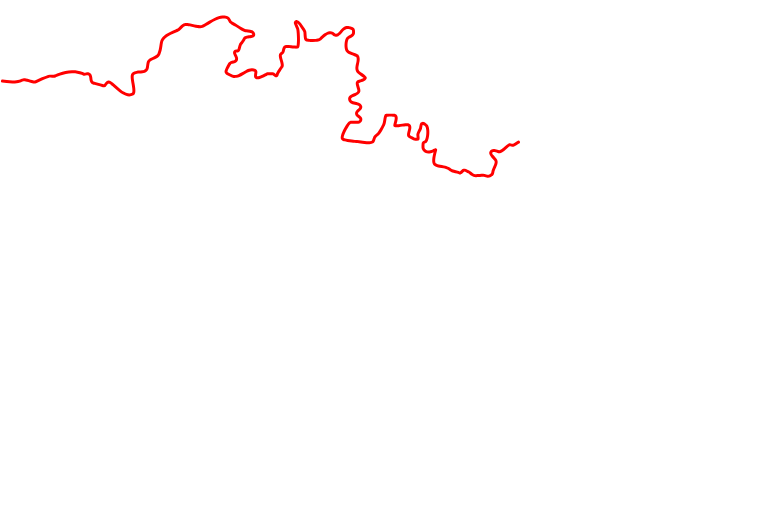
t = 0.00 s
t = 0.90 s: frame unchanged from t = 0.00 s, image omitted
t = 2.30 s: frame unchanged from t = 0.00 s, image omitted
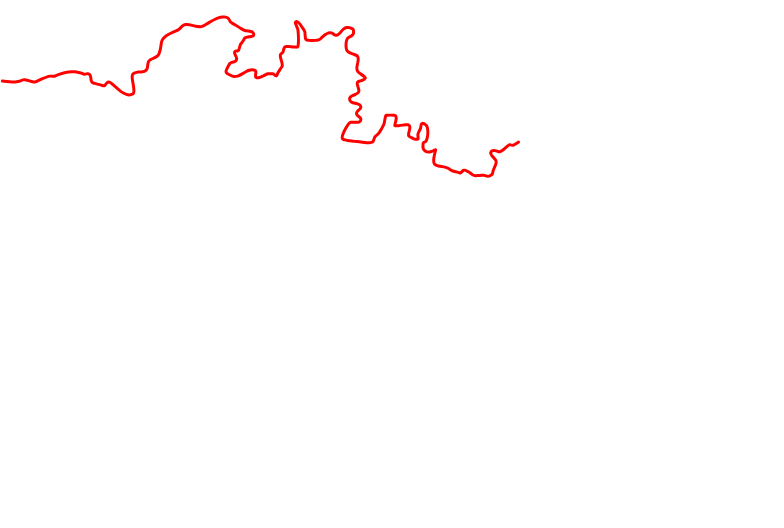
t = 3.70 s
t = 4.55 s: frame unchanged from t = 3.70 s, image omitted
t = 6.05 s: frame unchanged from t = 3.70 s, image omitted

The animated SVG that drew these frames (rendered in a browser with its animation timeline set to each time). Animation: 4 CSS @keyframes rules; one cycle of 7.20 s, repeats indefinitely.

<svg xmlns="http://www.w3.org/2000/svg" width="784" height="528" style=""><path d="M85.238 87.605 37.29 81.686" style="fill:#000;stroke:none" class="SvuSpsZH_0"></path><path d="M2.212 82.566c1.414.15 2.887.327 4.425.483 1.85.189 3.832.354 5.843.388 1.35.021 2.779-.014 4.229-.18 1.106-.127 2.276-.336 3.439-.701.6-.19 1.215-.426 1.823-.73.457-.23.972-.386 1.522-.46.639-.086 1.325-.067 2.06.034.873.121 1.757.345 2.71.626.944.278 1.93.612 2.992.915.649.184 1.376.372 2.14.479.573.079 1.238.124 1.933.028a4.638 4.638 0 0 0 1.443-.439c2.05-1.025 4.142-2.043 6.27-2.964a72.975 72.975 0 0 1 6-2.294c.267-.083.584-.13.975-.151.534-.028 1.08-.003 1.73.028.614.028 1.346.068 2.08.034.53-.026 1.14-.092 1.758-.284.236-.073.478-.167.72-.288a31.883 31.883 0 0 1 3.977-1.64 40.965 40.965 0 0 1 5.629-1.465 39.002 39.002 0 0 1 6.12-.66c1.765-.045 3.54.043 5.284.316 1.458.228 2.892.588 4.25 1.124a16.645 16.645 0 0 1 1.365.61c.5.222 1 .287 1.408.299.52.014 1.005-.05 1.404-.114.625-.1 1.165-.218 1.633-.27.274-.03.47-.032.624-.01a.444.444 0 0 1 .154.047c.188.097.35.225.472.373.147.174.275.407.38.708.135.388.22.825.294 1.35.104.74.163 1.578.337 2.496.105.55.263 1.179.557 1.795a4.641 4.641 0 0 0 1.04 1.43 4.465 4.465 0 0 0 1.127.756c.199.087.405.152.498.182l.014.005c.476.153.952.288 1.407.418 1.244.35 2.488.682 3.737 1.01 1.334.35 2.684.697 4.042 1.03.462.111.95.23 1.443.336l.014.003c.069.014.253.055.434.078a1.54 1.54 0 0 0 .08.009 1.587 1.587 0 0 0 .635-.078c.093-.031.185-.073.276-.126a4.4 4.4 0 0 0 .93-.702c.374-.36.69-.744.952-1.063.398-.484.705-.875 1.056-1.233.216-.22.396-.37.562-.468a.576.576 0 0 1 .214-.087.263.263 0 0 1 .118.02c.145.06.287.142.575.305.634.37 1.25.812 1.883 1.302.92.715 1.81 1.486 2.729 2.293 1.675 1.473 3.423 3.06 5.266 4.502 1.086.848 2.241 1.677 3.485 2.401 1.013.588 2.113 1.124 3.299 1.5.992.317 2.065.523 3.175.527a8.854 8.854 0 0 0 4.225-1.041 3.328 3.328 0 0 0 1.177-1.151 4.825 4.825 0 0 0 .58-1.47l.022-.1a9.851 9.851 0 0 0 .187-1.973c.003-.9-.069-1.78-.165-2.632-.15-1.323-.365-2.624-.584-3.913-.245-1.443-.503-2.872-.7-4.298a25.909 25.909 0 0 1-.237-2.427 8.6 8.6 0 0 1 .044-1.444c.04-.29.094-.505.167-.669.097-.212.248-.412.44-.576.235-.201.546-.373.938-.518.469-.173.99-.29 1.58-.383.83-.13 1.678-.195 2.61-.266.964-.074 2.03-.15 3.086-.31.74-.116 1.544-.282 2.34-.576.649-.24 1.337-.588 1.95-1.107a5.118 5.118 0 0 0 1.243-1.557c.352-.685.571-1.395.723-2.065.197-.878.297-1.76.391-2.55.087-.722.166-1.368.306-1.988.103-.452.23-.848.404-1.186.096-.186.261-.393.505-.613.305-.273.674-.522 1.112-.777.61-.352 1.261-.662 1.977-.995.896-.417 1.91-.869 2.87-1.397.633-.349 1.3-.76 1.924-1.276.522-.433 1.047-.973 1.453-1.643.237-.397.417-.81.547-1.095l.007-.015c.598-1.346 1.024-2.745 1.344-4.142.323-1.406.54-2.82.739-4.2.136-.936.259-1.832.423-2.719.116-.619.245-1.193.424-1.73.094-.284.202-.545.327-.783l.006-.011a9.25 9.25 0 0 1 1.477-2.068c.697-.745 1.516-1.405 2.417-2.006 1.051-.7 2.188-1.307 3.387-1.882 1.884-.904 3.885-1.704 5.903-2.625.512-.235 1.031-.48 1.55-.74.003-.003.006-.004.01-.006.714-.367 1.337-.83 1.885-1.296.748-.637 1.433-1.346 2.05-1.96.524-.521 1.008-.99 1.521-1.394.343-.27.677-.491 1.012-.655.241-.115.546-.193.924-.234.479-.052.994-.04 1.56.01.79.072 1.592.212 2.434.382 1.354.276 2.733.621 4.157.942 1.174.265 2.4.523 3.656.694.895.12 1.842.201 2.814.17.775-.026 1.61-.126 2.438-.39.49-.151.93-.369 1.292-.562.858-.449 1.685-.936 2.484-1.413 1.34-.8 2.654-1.613 3.974-2.39 1.705-1.006 3.417-1.962 5.177-2.792 1.251-.589 2.515-1.11 3.804-1.505 1.031-.316 2.062-.547 3.088-.64.88-.08 1.742-.052 2.551.118a6.17 6.17 0 0 1 1.57.554c.216.113.418.266.587.444.194.204.373.464.564.8.258.456.52 1.029.91 1.649.29.463.649.932 1.095 1.351.456.432.976.78 1.517 1.05 1.43.716 2.814 1.56 4.22 2.463 1.78 1.142 3.659 2.423 5.585 3.54.668.386 1.354.762 2.06 1.113l.016.008c.438.212.877.337 1.241.425.6.143 1.19.23 1.726.303 1.216.162 2.26.256 3.336.46.528.102 1.005.22 1.439.384.32.121.567.252.754.397a.949.949 0 0 1 .26.292c.126.248.197.442.227.604.019.1.003.15.013.12.009-.03.02-.031 0-.013-.057.054-.165.128-.377.217-.288.12-.626.211-1.036.297-.648.134-1.311.22-2.056.321-.688.094-1.452.195-2.213.359a8.448 8.448 0 0 0-1.584.488 4.15 4.15 0 0 0-1.255.821 3.122 3.122 0 0 0-.639.904c-.21.407-.446.814-.701 1.238a40.223 40.223 0 0 1-1.286 1.989c-.29.42-.577.82-.877 1.199a5.292 5.292 0 0 1-.386.445l-.029.03c-.339.357-.559.75-.71 1.063-.229.48-.383.956-.506 1.373-.209.72-.378 1.482-.536 2.116-.132.527-.257.997-.418 1.436-.107.29-.21.511-.323.685l-.008.012a.218.218 0 0 1 .072-.07c.014-.009-.04.022-.175.046-.287.049-.479.04-.992.083a4.809 4.809 0 0 0-1.164.218 2.844 2.844 0 0 0-1.108.68l.008-.008a2.95 2.95 0 0 0-.754 1.251 3.432 3.432 0 0 0-.088 1.486c.078.532.242 1.007.392 1.393.238.605.527 1.188.76 1.68.278.583.513 1.09.682 1.603.12.366.186.68.194.957.007.212-.025.39-.08.527-.064.16-.168.31-.303.432a2.398 2.398 0 0 1-.663.403c-.375.163-.794.285-1.3.416-.46.12-1.072.261-1.636.44a6.634 6.634 0 0 0-1.036.42l-.015.008a4.61 4.61 0 0 0-1.123.87 8.57 8.57 0 0 0-.996 1.275c-.485.745-.878 1.518-1.23 2.234-.217.443-.515 1.03-.731 1.472a34.032 34.032 0 0 0-.854 1.833 9.203 9.203 0 0 0-.481 1.418c-.096.411-.174.936-.095 1.508.061.46.226.902.469 1.289.302.484.693.844 1.018 1.105.436.347.886.623 1.288.857.657.379 1.322.717 1.952 1.036.488.247.976.49 1.458.73.845.425 1.77.723 2.732.854.98.135 1.963.092 2.898-.073 1.111-.195 2.158-.555 3.126-.97 1.2-.517 2.33-1.138 3.399-1.755 1.436-.829 2.716-1.629 4.094-2.357.878-.462 1.74-.865 2.619-1.157.758-.253 1.505-.411 2.23-.434a5.28 5.28 0 0 1 2.62.588l-.042-.023a.267.267 0 0 1-.1-.097c-.008-.014.024.045.04.182.025.2.02.44-.006.76-.06.691-.22 1.485-.308 2.396a7.084 7.084 0 0 0-.012 1.41c.041.375.137.856.398 1.329.214.388.532.737.933.989.34.212.684.33.974.402a5.06 5.06 0 0 0 1.585.108 9.662 9.662 0 0 0 1.833-.344 19.927 19.927 0 0 0 2.371-.852c1.294-.55 2.533-1.181 3.729-1.817.515-.273 1.014-.546 1.505-.801.09-.045.148-.077.174-.09.033-.017.014-.006-.029.009.051-.017.13-.035.305-.062a11.58 11.58 0 0 1 1.079-.095 26.3 26.3 0 0 1 2.01-.015c.487.015.957.04 1.413.09.22.025.383.048.524.082l-.014-.004c.072.018.028.023-.1-.055l.01.007c-.004-.002.052.036.158.127.204.18.434.408.712.662.238.216.543.484.904.72.232.15.569.343.992.447.18.045.381.073.595.07.215-.002.45-.035.69-.118.338-.117.601-.298.794-.465.37-.325.592-.698.732-.982.197-.404.317-.81.4-1.096.08-.272.116-.412.173-.562a.63.63 0 0 1 .034-.074c.127-.236.265-.465.425-.733.422-.696.863-1.39 1.313-2.096.574-.898 1.153-1.792 1.741-2.679.165-.247.313-.47.467-.69a1.54 1.54 0 0 0 .042-.063c-.056.088-.09.118-.074.101.016-.016.076-.076.166-.19.367-.467.548-.986.638-1.423a5.81 5.81 0 0 0 .082-1.554 13.106 13.106 0 0 0-.302-1.927c-.214-.95-.483-1.877-.732-2.748-.249-.873-.485-1.692-.67-2.518a10.26 10.26 0 0 1-.233-1.44 2.981 2.981 0 0 1 .024-.77.576.576 0 0 1 .065-.193 1.56 1.56 0 0 1 .3-.305c.146-.121.3-.235.508-.391.193-.146.43-.325.66-.532.26-.234.578-.56.822-.995l.007-.012c.146-.268.246-.53.319-.743.16-.473.26-.94.343-1.32.14-.655.24-1.165.403-1.659.105-.313.217-.552.343-.732.094-.136.195-.23.287-.286a.65.65 0 0 1 .157-.073c.184-.058.407-.093.71-.118.468-.036.966-.029 1.508-.003.883.044 1.777.137 2.705.241 1.06.12 2.141.26 3.251.367.58.054 1.197.105 1.83.113.342.002.75-.004 1.177-.07l.013-.001c.209-.034.569-.101.937-.29.19-.097.378-.23.544-.402.157-.163.3-.368.4-.612.163-.37.257-.731.323-1.012.135-.592.212-1.167.271-1.7.105-.968.156-1.926.187-2.862.048-1.51.042-3.015.005-4.51a90.281 90.281 0 0 0-.225-4.532 46.401 46.401 0 0 0-.266-2.611 14.69 14.69 0 0 0-.23-1.314 7.54 7.54 0 0 0-.323-1c-.213-.545-.447-1.066-.664-1.55-.344-.766-.67-1.471-.97-2.197a11.016 11.016 0 0 1-.36-.977 1.822 1.822 0 0 1-.073-.317l.002.02c-.001-.018 0-.006-.001.04a.892.892 0 0 1-.048.243c-.015.045-.032.09-.051.134a.636.636 0 0 1 .095-.149l-.007.009c.007-.009-.009.022-.102.055-.096.033-.132.019-.128.02.056.011.158.048.333.155.236.147.481.349.751.605.4.382.78.817 1.158 1.293.43.542.837 1.116 1.23 1.712.422.635.882 1.245 1.286 1.796.51.695.972 1.34 1.36 2.012.288.501.517.986.663 1.467.039.135.059.21.061.226.024.136.038.291.059.52.045.534.075 1.069.114 1.647.059.907.123 1.85.233 2.798.057.485.128 1.007.243 1.537a5.721 5.721 0 0 0 .31 1.01c.064.149.203.456.469.74.112.12.227.212.33.281.103.069.197.117.266.15.142.068.208.091.185.08l.068.03c.447.18.891.293 1.275.378a19.38 19.38 0 0 0 2.1.326c1.108.115 2.212.167 3.307.175a34.15 34.15 0 0 0 3.496-.148c.8-.078 1.626-.191 2.453-.378a9.636 9.636 0 0 0 1.596-.494 4.647 4.647 0 0 0 1.137-.664l.026-.022c.204-.175.496-.481.542-.526l.02-.019a55.563 55.563 0 0 1 2.152-2.083c.802-.726 1.616-1.397 2.472-1.98a11.174 11.174 0 0 1 1.95-1.084c.538-.223 1.06-.37 1.563-.418.406-.04.797-.008 1.146.092.255.072.498.18.721.32.35.22.64.463 1.097.81.364.279.824.617 1.362.882.434.215.943.39 1.503.447.563.06 1.118-.009 1.621-.16a5.517 5.517 0 0 0 1.061-.45c.821-.44 1.547-1.003 2.181-1.602.828-.779 1.545-1.653 2.189-2.42.565-.673 1.074-1.269 1.637-1.786.425-.392.859-.71 1.308-.933a4.03 4.03 0 0 1 1.25-.388c.564-.08 1.17-.05 1.801.067.745.138 1.494.384 2.256.7.43.18.848.369 1.246.575l-.102-.058a.749.749 0 0 1-.175-.148c-.03-.035-.036-.05-.032-.042.016.029.049.107.092.276.06.25.099.54.123.873.03.424.031.859.004 1.296-.016.25-.037.466-.072.661-.013.068-.024.096-.019.084l-.01.025a1.585 1.585 0 0 1-.33.512c-.214.231-.49.449-.842.678-.57.37-1.161.662-1.889 1.055a13.31 13.31 0 0 0-1.416.855c-.35.25-.749.577-1.09 1.013a5.287 5.287 0 0 0-.462.725l-.005.01a9.39 9.39 0 0 0-.693 1.73 16.518 16.518 0 0 0-.525 2.526 22.094 22.094 0 0 0-.185 3.219c.014.892.08 1.8.231 2.71.104.62.25 1.273.486 1.92a6.1 6.1 0 0 0 .456.993c.369.623.847 1.115 1.314 1.505.585.486 1.21.868 1.81 1.186.852.452 1.724.814 2.564 1.135.992.379 1.967.705 2.903 1.043.494.18.944.35 1.37.545.249.116.429.211.57.31.092.068.062.061.015-.01a1.61 1.61 0 0 1-.036-.057c.017.03.067.139.147.326.189.468.303.984.345 1.523.052.672.003 1.377-.11 2.125-.164 1.1-.43 2.147-.695 3.36-.197.91-.391 1.894-.47 2.915-.064.835-.05 1.727.128 2.625.13.663.35 1.32.663 1.938l.01.02c.207.391.468.7.668.92.37.404.758.744 1.112 1.039.63.52 1.275.992 1.891 1.438.842.607 1.625 1.15 2.407 1.742.408.31.778.602 1.112.91.182.17.308.3.4.423.06.083.028.058.002-.031a.89.89 0 0 1-.034-.265 1.057 1.057 0 0 1 .112-.452c-.078.16-.21.333-.403.502a4.126 4.126 0 0 1-.923.586c-.498.241-1.046.437-1.654.63-.64.203-1.328.39-2.048.621-.4.13-.858.288-1.313.504a2.99 2.99 0 0 0-.935.667c-.386.409-.606.89-.72 1.33a4.697 4.697 0 0 0-.12 1.484c.042.613.158 1.185.279 1.69.203.838.464 1.658.691 2.4.202.66.384 1.26.52 1.862.082.379.135.7.144.993.005.186-.013.29-.028.341-.012.034-.053.118-.186.306-.196.266-.472.52-.826.768-.442.31-.948.577-1.519.845-.903.422-1.908.803-2.947 1.292-.55.261-1.148.57-1.719.975-.442.314-.916.722-1.3 1.26-.323.451-.565.984-.676 1.565-.13.673-.07 1.329.063 1.892.145.61.39 1.233.773 1.804a5.28 5.28 0 0 0 1.39 1.402c.637.444 1.325.738 1.961.952.815.272 1.636.447 2.374.599.83.17 1.552.306 2.26.51.486.142.902.299 1.256.5.282.161.504.346.66.541.13.16.231.343.298.534.05.14.058.256.048.334a.923.923 0 0 1-.136.361c-.129.216-.318.439-.589.709-.27.268-.562.524-.9.823-.324.288-.688.614-1.035.974-.366.382-.766.855-1.071 1.435a4.156 4.156 0 0 0-.478 1.614 4.3 4.3 0 0 0 .244 1.77l.006.017c.093.253.231.607.455.955l.007.01c.279.426.62.75.891.987.416.358.868.674 1.208.923.416.304.743.552 1.016.824.197.197.317.363.384.504a.717.717 0 0 1 .072.299c.002.14-.033.323-.13.554-.076.18-.13.267-.166.311l-.01.012a.967.967 0 0 1-.33.25c-.218.109-.496.188-.854.243-.473.072-.983.09-1.551.084-1.12-.01-2.323-.12-3.615-.119-.61.002-1.281.03-1.967.151-.511.093-1.092.25-1.652.554-.359.194-.704.45-1.004.773-.257.275-.482.565-.667.808-.466.618-.89 1.246-1.29 1.86a55.848 55.848 0 0 0-2.074 3.476 45.213 45.213 0 0 0-1.825 3.685c-.376.869-.731 1.776-1.014 2.722-.185.624-.352 1.3-.435 2.014-.054.479-.08 1.042.02 1.633.04.226.099.467.192.71.093.243.22.495.398.736.177.245.433.508.78.705.313.182.624.3.843.378l.01.004c.514.182 1.025.315 1.493.43.912.22 1.82.394 2.71.55 1.43.25 2.861.457 4.29.637 1.057.132 2.123.251 3.198.34a24.904 24.904 0 0 0 1.467.085c.261 0 .49.005.708.02.64.038 1.284.117 1.962.21 1.155.158 2.329.35 3.525.526 1.357.199 2.753.384 4.168.483.95.065 1.935.094 2.935.029a11.178 11.178 0 0 0 2.266-.363 6.877 6.877 0 0 0 1.276-.49l.017-.01a3.444 3.444 0 0 0 1.103-.95c.319-.412.539-.846.704-1.217.253-.575.44-1.158.601-1.655.153-.474.275-.864.427-1.242.058-.144.106-.25.153-.337a3.01 3.01 0 0 1 .344-.467c.254-.295.551-.584.888-.891.44-.402.891-.776 1.39-1.202.178-.153.402-.344.617-.555l.009-.01c.29-.291.533-.598.729-.856.397-.53.75-1.066 1.078-1.582a63.304 63.304 0 0 0 1.638-2.765c.62-1.104 1.219-2.218 1.797-3.34.139-.27.284-.552.424-.839l.005-.01c.396-.824.651-1.676.837-2.484.256-1.115.405-2.26.557-3.273.122-.808.244-1.55.431-2.259.13-.49.285-.936.483-1.333l-.13.213a1.35 1.35 0 0 1-.576.45c-.105.041-.102.037.02-.005l-.1.03a2.41 2.41 0 0 1 .285-.044c.372-.044.756-.067 1.175-.088.862-.04 1.735-.054 2.615-.051.812.003 1.613.02 2.404.065.389.023.74.05 1.076.096.157.023.214.035.248.046l-.013-.004c-.062-.02-.088-.037-.08-.032l.097.06a.772.772 0 0 1 .222.24c.084.141.154.34.193.612.05.344.047.728.005 1.167-.059.618-.185 1.253-.344 1.928-.188.793-.423 1.612-.644 2.473-.11.43-.228.914-.307 1.42-.035.233-.07.51-.07.811-.004.24.046.465.129.662.083.2.194.358.304.48a1.811 1.811 0 0 0 .634.457c.212.095.412.146.573.177.159.03.305.046.399.055l.021.002c.434.037.848.025 1.195.01a31.65 31.65 0 0 0 2.077-.187c1.326-.156 2.665-.35 3.946-.52 1.01-.133 1.992-.259 2.971-.346.554-.047 1.07-.082 1.571-.078.262.003.455.016.618.046.004 0 .008 0 .012.002.04.007.032.012 0-.008l.05.029c.137.077.237.17.298.258.075.106.143.26.183.472.053.283.057.612.021 1.009-.049.531-.16 1.082-.302 1.684-.205.86-.47 1.764-.693 2.735-.12.532-.24 1.13-.286 1.76-.029.426-.031.941.092 1.482.102.447.307.95.688 1.385.247.287.535.488.69.596l.01.007c.342.234.69.43.993.598.635.347 1.277.665 1.88.966.542.271 1.048.522 1.545.79.225.123.414.23.584.343a1.807 1.807 0 0 0 .538.227c.088.021.135.029.14.03l.038.007c.246.04.482.055.64.065a22.654 22.654 0 0 0 2.596-.001c.123-.009.34-.025.57-.07l.063-.014c-.027.006.023 0 .144-.037a1.701 1.701 0 0 0 .548-.283c.049-.038.095-.08.139-.124.172-.175.284-.358.36-.509.073-.149.118-.285.146-.38l.005-.016c.099-.348.12-.673.13-.882v-.011c.016-.43-.01-.84-.037-1.19-.054-.672-.135-1.292-.185-1.87a5.737 5.737 0 0 1-.028-.57v-.031c.144-.566.326-1.116.548-1.645a18.94 18.94 0 0 1 .798-1.63c.294-.547.616-1.136.913-1.734l.008-.016c.207-.43.322-.86.4-1.2.132-.59.21-1.185.28-1.673.076-.523.141-.958.246-1.372.067-.263.133-.441.205-.57a.432.432 0 0 1 .045-.069c.006-.007-.001.003-.026.02-.053.035-.084.037-.1.038a.891.891 0 0 1 .297.058c.25.082.524.217.844.407.156.095.286.176.402.257.112.08.23.179.375.306.23.203.45.413.65.628.116.126.19.213.241.287.003.005-.003-.003-.015-.03l.013.028c.212.435.372.922.501 1.458.18.755.284 1.547.341 2.367a23.52 23.52 0 0 1-.021 3.32 24.936 24.936 0 0 1-.452 3.244 16.25 16.25 0 0 1-.595 2.153c-.12.33-.247.639-.391.923a.42.42 0 0 1-.098.129c-.04.033-.116.082-.28.146-.129.051-.231.085-.428.155a5.587 5.587 0 0 0-.628.262 3.154 3.154 0 0 0-.974.743 3.208 3.208 0 0 0-.636 1.152l-.013.041c-.067.238-.099.468-.116.584 0 .004 0 .009-.002.013-.055.41-.086.81-.109 1.179a27.51 27.51 0 0 0-.05 2.018c.008.427.023.884.075 1.354.025.208.061.489.144.785.057.212.137.382.191.49.059.117.099.187.112.213l.016.03c.425.792.974 1.578 1.69 2.247a6.58 6.58 0 0 0 2 1.294c.79.326 1.626.478 2.434.5.952.025 1.87-.122 2.714-.343 1.08-.284 2.09-.701 3.025-1.143.505-.238.978-.481 1.43-.704a5.85 5.85 0 0 1 .432-.196c.08-.025.033-.01.012-.006a1.103 1.103 0 0 1-.425.012l-.024-.004a1.38 1.38 0 0 1-.69-.34 1.425 1.425 0 0 1-.466-1.085c.002-.047.007-.066.005-.055l-.029.139c-.072.318-.156.631-.25.992a100.442 100.442 0 0 0-.765 3.058 42.348 42.348 0 0 0-.737 3.958 20.796 20.796 0 0 0-.196 2.889c.01.667.06 1.379.216 2.1.12.54.311 1.142.655 1.713a3.85 3.85 0 0 0 1.16 1.232c.757.506 1.573.908 2.41 1.213.978.358 1.974.583 2.925.749 1.305.227 2.555.358 3.726.56.922.157 1.797.355 2.622.638.475.164.947.384 1.414.647.778.437 1.578 1.016 2.503 1.575.406.246.835.487 1.289.705.774.368 1.562.62 2.299.82 1.122.305 2.345.533 3.467.838.599.162 1.138.337 1.626.563.04.019.12.06.244.117.117.053.29.126.5.178.437.111.898.11 1.334-.004.26-.067.492-.169.69-.277.198-.108.37-.228.514-.338.378-.293.693-.62.925-.861.41-.427.684-.725 1.001-.974.21-.165.384-.257.522-.3a.835.835 0 0 1 .355-.03 1.852 1.852 0 0 1 .611.211c.562.28 1.133.553 1.716.81.315.14.488.212.651.31.194.113.384.25.635.43.477.35.953.711 1.447 1.083.61.46 1.219.918 1.83 1.376.597.441 1.25.759 1.92.966.804.25 1.614.344 2.365.367.915.026 1.805-.05 2.623-.136 1.175-.125 2.146-.27 3.195-.331.477-.027.927-.033 1.358-.002.25.021.523.076.86.156.562.135 1.164.312 1.814.474.62.155 1.308.306 2.031.37.56.048 1.188.048 1.833-.087.479-.1.964-.28 1.413-.556.44-.266.912-.571 1.363-.94a5.506 5.506 0 0 0 1.125-1.214 4.99 4.99 0 0 0 .579-1.215c.152-.463.249-.93.327-1.298.084-.403.153-.75.236-1.105.138-.573.35-1.15.602-1.762.49-1.181 1.108-2.394 1.64-3.729.268-.673.524-1.403.689-2.182.136-.647.216-1.368.14-2.117a5.077 5.077 0 0 0-1.121-2.725 29.593 29.593 0 0 0-1.265-1.486c-.679-.76-1.297-1.437-1.866-2.163a9.408 9.408 0 0 1-.834-1.226 3.028 3.028 0 0 1-.31-.753.775.775 0 0 1-.02-.32.383.383 0 0 1 .082-.163 1.81 1.81 0 0 1 .295-.273c.173-.132.377-.232.587-.289.265-.072.576-.094.936-.064.461.038.944.147 1.489.295.613.168 1.274.386 2.005.567.461.113.997.223 1.573.245a4.15 4.15 0 0 0 1.533-.212c.86-.294 1.635-.719 2.318-1.173.838-.558 1.593-1.192 2.277-1.794.986-.87 1.884-1.73 2.795-2.467a12 12 0 0 1 1.667-1.16.592.592 0 0 1 .098-.012c.157-.009.352.007.632.05.471.071 1.035.21 1.7.29.347.042.784.075 1.255.012a2.984 2.984 0 0 0 1.118-.378 30.31 30.31 0 0 0 1.843-1.152c.795-.532 1.421-.983 2.128-1.393.22-.128.44-.247.658-.356a1.48 1.48 90 0 0-1.324-2.647c-.276.138-.55.286-.82.443-.815.473-1.595 1.029-2.29 1.495-.551.37-1.107.723-1.674 1.047l-.026.015c.04-.024.046-.015-.01-.007a2.084 2.084 0 0 1-.504-.016c-.434-.053-.965-.181-1.61-.28a6.007 6.007 0 0 0-1.253-.077c-.365.023-.84.1-1.31.353l-.014.008c-.777.43-1.48.942-2.125 1.464-1.016.822-1.993 1.756-2.891 2.548-.654.575-1.29 1.104-1.96 1.55-.54.36-1.085.65-1.639.838l-.017.006c-.09.032-.233.056-.443.048a4.98 4.98 0 0 1-.978-.161c-.583-.145-1.22-.354-1.933-.548-.598-.164-1.29-.33-2.026-.39a5.656 5.656 0 0 0-1.954.158c-.58.156-1.13.429-1.612.796a4.748 4.748 0 0 0-.788.75 3.34 3.34 0 0 0-.685 1.423 3.694 3.694 0 0 0 .033 1.598c.133.577.367 1.085.6 1.51.332.603.718 1.14 1.096 1.624.645.824 1.347 1.591 1.99 2.311.412.464.794.894 1.14 1.339l.007.008c.128.162.217.296.277.415l.005.01c.116.222.192.483.22.764.037.36.003.762-.091 1.211-.116.545-.305 1.101-.542 1.699-.466 1.165-1.077 2.366-1.626 3.692-.279.674-.556 1.415-.747 2.206a.22.22 0 0 1-.003.012c-.092.399-.174.807-.25 1.17-.083.394-.15.701-.243.987-.067.204-.146.37-.233.5a2.58 2.58 0 0 1-.531.559c-.295.24-.634.464-1.027.702l-.012.007a1.48 1.48 0 0 1-.473.181c-.272.058-.59.068-.967.035-.49-.043-1.001-.15-1.572-.292-.57-.142-1.18-.322-1.844-.482a8.857 8.857 0 0 0-1.328-.228c-.6-.043-1.187-.033-1.745-.001-1.142.066-2.321.235-3.34.343-.783.083-1.514.14-2.223.12-.574-.017-1.1-.087-1.573-.234a3.46 3.46 0 0 1-1.032-.514l-1.817-1.366c-.479-.36-.982-.743-1.486-1.111-.24-.174-.54-.392-.868-.586-.35-.208-.732-.367-.963-.47a35.36 35.36 0 0 1-1.583-.746 4.775 4.775 0 0 0-1.565-.502 3.782 3.782 0 0 0-1.602.138c-.589.18-1.084.49-1.478.8-.523.41-.972.901-1.306 1.25a5.81 5.81 0 0 1-.598.568 1.02 1.02 0 0 1-.126.085c-.027.015-.032.013-.017.01a.288.288 0 0 1 .132-.002c.033.009.042.015.008 0-.034-.016-.109-.055-.228-.11-.705-.327-1.425-.553-2.1-.735-1.175-.317-2.289-.521-3.462-.837-.656-.178-1.255-.376-1.8-.634-.336-.162-.679-.353-1.031-.567-.785-.475-1.61-1.074-2.585-1.622a11.577 11.577 0 0 0-1.902-.867c-1.029-.352-2.07-.583-3.085-.756-1.296-.223-2.544-.355-3.718-.559-.856-.149-1.664-.337-2.416-.612a8.378 8.378 0 0 1-1.786-.897.906.906 0 0 1-.264-.293c-.124-.207-.224-.476-.3-.824-.1-.454-.14-.952-.148-1.499-.008-.8.06-1.621.17-2.472.161-1.218.403-2.44.687-3.679.227-.985.481-1.967.746-2.972.087-.338.19-.723.277-1.108l.008-.037c.005-.026.02-.092.04-.198.018-.095.04-.238.044-.407a1.525 1.525 0 0 0-.502-1.18 1.56 1.56 0 0 0-.776-.381l-.025-.004a1.816 1.816 0 0 0-.745.032c-.164.04-.252.075-.266.08l-.053.018c-.283.105-.545.233-.726.32-.495.243-.955.48-1.398.688-.85.402-1.677.737-2.513.957-.652.17-1.283.263-1.884.247a3.918 3.918 0 0 1-1.389-.279 3.63 3.63 0 0 1-1.102-.716c-.422-.395-.786-.896-1.098-1.475-.052-.102-.087-.162-.098-.184-.011-.024.004-.001.022.069l-.006-.023a2.2 2.2 0 0 1-.054-.327c-.036-.324-.05-.674-.056-1.062-.008-.59.008-1.19.045-1.792a13.6 13.6 0 0 1 .087-.957c.013-.09.024-.152.03-.178.02-.053.038-.076.032-.069-.01.01.01-.014.071-.044.07-.035.158-.071.302-.123.117-.041.332-.115.519-.19a3.92 3.92 0 0 0 1.068-.61c.367-.3.65-.672.85-1.06l.005-.01c.215-.423.39-.85.54-1.264.305-.849.53-1.706.708-2.55.252-1.204.415-2.419.506-3.634.091-1.233.108-2.485.023-3.741a17.507 17.507 0 0 0-.416-2.854 10.075 10.075 0 0 0-.714-2.055 2.783 2.783 0 0 0-.234-.402 5.737 5.737 0 0 0-.5-.608 12.235 12.235 0 0 0-.868-.84 8.274 8.274 0 0 0-.622-.501 10.486 10.486 0 0 0-.589-.379 7.237 7.237 0 0 0-1.453-.683 3.763 3.763 0 0 0-1.395-.195 2.74 2.74 0 0 0-1.93.967 3.381 3.381 0 0 0-.387.558c-.25.451-.391.907-.486 1.278-.15.593-.234 1.18-.307 1.68-.08.549-.138.998-.238 1.441-.058.255-.113.431-.176.565-.27.54-.558 1.067-.866 1.643a21.787 21.787 0 0 0-.92 1.882 14.47 14.47 0 0 0-.69 2.078 2.906 2.906 0 0 0-.088.673c-.007.332.018.647.038.892.058.667.138 1.28.183 1.85.025.323.04.592.03.842-.005.139-.02.206-.019.2l.005-.016s.007-.03.038-.09a1 1 0 0 1 .184-.256 1.336 1.336 0 0 1 .57-.35c.027-.008.134-.035.015-.006l.064-.014a2.108 2.108 0 0 1-.224.023 19.819 19.819 0 0 1-2.19 0 3.79 3.79 0 0 1-.346-.033l.037.007c-.06-.012-.024-.005-.002 0 .036.01.126.033.236.086.057.028.112.06.165.094a10.94 10.94 0 0 0-.804-.473c-.552-.299-1.11-.575-1.632-.836-.621-.31-1.208-.602-1.78-.915a9.241 9.241 0 0 1-.742-.442c-.124-.087-.164-.13-.14-.103.01.012-.019-.022-.038-.105a2.161 2.161 0 0 1-.025-.615c.03-.4.11-.825.22-1.31.194-.851.457-1.747.686-2.71.153-.646.302-1.356.37-2.1.05-.546.062-1.171-.06-1.82a4.127 4.127 0 0 0-.674-1.636 3.846 3.846 0 0 0-1.246-1.119 2.908 2.908 0 0 0-1.006-.367 6.69 6.69 0 0 0-1.112-.092c-.65-.005-1.277.039-1.86.089a71.91 71.91 0 0 0-3.103.36c-1.328.177-2.604.362-3.899.514-.647.075-1.265.14-1.874.17-.31.014-.563.018-.795-.001a1.76 1.76 0 0 1-.12-.015c-.01-.002.014 0 .063.022a1.072 1.072 0 0 1 .375.277 1.293 1.293 0 0 1 .32.881v-.034c0-.094.011-.212.037-.377.054-.35.142-.717.249-1.138.206-.802.447-1.64.656-2.524.172-.73.333-1.514.411-2.332a7.924 7.924 0 0 0-.023-1.867 4.596 4.596 0 0 0-.578-1.7 3.725 3.725 0 0 0-1.133-1.197l-.03-.02c-.04-.025-.144-.093-.251-.153a2.524 2.524 0 0 0-.474-.208l-.013-.004c-.272-.084-.533-.123-.689-.146-.004 0-.008 0-.012-.002-.46-.064-.91-.096-1.319-.12a48.883 48.883 0 0 0-2.566-.07c-.917-.002-1.841.01-2.77.054-.436.022-.904.05-1.38.105l-.013.001c-.151.02-.407.05-.672.12a1.544 1.544 0 0 0-.101.03c.066-.023.007-.011-.156.053a1.611 1.611 0 0 0-.855.767 9.906 9.906 0 0 0-.698 1.902c-.231.879-.373 1.758-.496 2.573-.165 1.098-.291 2.08-.514 3.05-.157.68-.35 1.302-.618 1.86-.126.257-.257.512-.396.784a102.294 102.294 0 0 1-1.745 3.241 60.34 60.34 0 0 1-1.559 2.633c-.31.489-.615.95-.94 1.382-.17.225-.313.4-.457.545-.129.126-.27.248-.462.413-.452.386-.97.817-1.46 1.263a13.7 13.7 0 0 0-1.134 1.145c-.224.26-.478.582-.691.965l-.007.013a6.37 6.37 0 0 0-.301.648c-.202.505-.362 1.017-.499 1.442-.168.52-.31.958-.491 1.367a2.946 2.946 0 0 1-.339.604.59.59 0 0 1-.14.142 3.951 3.951 0 0 1-.713.269 8.24 8.24 0 0 1-1.662.259c-.82.053-1.663.031-2.537-.028-1.298-.09-2.604-.263-3.942-.46-1.164-.17-2.346-.363-3.554-.53a29.597 29.597 0 0 0-2.176-.231c-.3-.02-.599-.024-.866-.025a21.923 21.923 0 0 1-1.255-.075 74.922 74.922 0 0 1-3.07-.327 88.432 88.432 0 0 1-4.149-.616c-.86-.151-1.7-.313-2.523-.511a12.593 12.593 0 0 1-1.198-.342 2.268 2.268 0 0 1-.36-.153l-.027-.016c.098.055.141.11.158.132l-.012-.016c.003.004-.005-.006-.017-.038a.821.821 0 0 1-.039-.151c-.035-.208-.034-.466.003-.8.055-.475.173-.972.33-1.504.238-.794.545-1.586.893-2.389a42.249 42.249 0 0 1 1.704-3.439 52.863 52.863 0 0 1 1.962-3.287c.382-.587.764-1.15 1.168-1.686.175-.23.322-.417.473-.578a.96.96 0 0 1 .248-.188c.19-.103.439-.184.766-.243.437-.078.913-.103 1.45-.105 1.107 0 2.3.107 3.582.12.629.005 1.32-.011 2.027-.119.53-.082 1.131-.225 1.718-.516.477-.235.948-.58 1.325-1.05.29-.357.472-.735.596-1.03a4.348 4.348 0 0 0 .36-1.729 3.661 3.661 0 0 0-.355-1.533c-.259-.551-.626-.993-.97-1.336-.454-.452-.95-.819-1.36-1.118-.41-.3-.722-.518-1.017-.772a1.978 1.978 0 0 1-.35-.365 1.924 1.924 0 0 1-.157-.355 1.354 1.354 0 0 1-.083-.544c.01-.14.055-.3.145-.47.125-.236.316-.482.588-.765.255-.265.539-.52.865-.81.314-.279.677-.597 1.022-.939.341-.34.731-.766 1.045-1.293.254-.425.467-.945.534-1.533a3.712 3.712 0 0 0-.194-1.653 4.772 4.772 0 0 0-.784-1.41 5.242 5.242 0 0 0-1.502-1.259c-.635-.362-1.297-.597-1.9-.772-.852-.246-1.727-.41-2.485-.566-.743-.154-1.405-.298-2.03-.507-.478-.16-.883-.346-1.214-.576a2.334 2.334 0 0 1-.617-.615 2.585 2.585 0 0 1-.355-.845 1.565 1.565 0 0 1-.036-.648c.026-.133.084-.272.178-.403.131-.184.327-.37.605-.568.362-.257.782-.48 1.27-.712.897-.423 1.9-.803 2.937-1.288.635-.298 1.317-.649 1.965-1.103.53-.372 1.076-.844 1.52-1.452l.013-.017c.169-.238.418-.606.578-1.064l.006-.019c.168-.506.19-.993.18-1.368a8.366 8.366 0 0 0-.213-1.552 28.087 28.087 0 0 0-.578-2.087c-.243-.79-.469-1.5-.644-2.226a7.236 7.236 0 0 1-.202-1.188 1.798 1.798 0 0 1 .03-.547c.017-.069.034-.073.008-.046l.008-.01c-.024.027-.027.019.02-.002l.02-.01c.275-.131.584-.242.958-.363.63-.203 1.315-.39 2.032-.617.654-.208 1.36-.453 2.053-.789a7.057 7.057 0 0 0 1.583-1.025 4.603 4.603 0 0 0 1.11-1.427l.015-.033c.122-.267.167-.532.17-.762a2.064 2.064 0 0 0-.083-.614 2.883 2.883 0 0 0-.46-.895l-.008-.01a6.249 6.249 0 0 0-.762-.828 17.975 17.975 0 0 0-1.338-1.1c-.818-.618-1.68-1.217-2.461-1.782a33.685 33.685 0 0 1-1.735-1.317 8.295 8.295 0 0 1-.814-.753 1.716 1.716 0 0 1-.233-.3 4.507 4.507 0 0 1-.392-1.157c-.112-.567-.13-1.178-.08-1.827.062-.809.22-1.63.411-2.512.236-1.086.546-2.324.73-3.552.131-.878.21-1.823.133-2.793a8.086 8.086 0 0 0-.558-2.417l-.009-.023c-.053-.124-.17-.419-.33-.689a2.97 2.97 0 0 0-.797-.825l-.01-.008a6.576 6.576 0 0 0-1.048-.587 21.295 21.295 0 0 0-1.599-.639c-.984-.356-1.943-.677-2.856-1.026-.792-.303-1.538-.616-2.235-.984a7.615 7.615 0 0 1-1.301-.846c-.296-.247-.516-.491-.66-.734a3.169 3.169 0 0 1-.226-.505 7.966 7.966 0 0 1-.346-1.391 15.488 15.488 0 0 1-.191-2.27c-.014-.931.038-1.863.16-2.783.096-.718.23-1.41.427-2.069.132-.439.28-.832.465-1.179.085-.155.144-.249.195-.315a2.32 2.32 0 0 1 .476-.425c.315-.224.673-.426 1.1-.657.613-.33 1.39-.72 2.097-1.179.46-.3.96-.671 1.405-1.153.37-.402.708-.897.926-1.482.089-.233.137-.45.167-.612a8.74 8.74 0 0 0 .115-1.011 13.1 13.1 0 0 0-.006-1.69 8.296 8.296 0 0 0-.203-1.373 4.115 4.115 0 0 0-.382-1.01 2.705 2.705 0 0 0-.295-.428 2.213 2.213 0 0 0-.62-.508 20.183 20.183 0 0 0-1.466-.678c-.892-.37-1.846-.69-2.855-.878-.866-.16-1.801-.222-2.75-.088a6.98 6.98 0 0 0-2.163.672c-.76.379-1.42.879-1.989 1.401-.722.665-1.345 1.402-1.9 2.062-.682.813-1.278 1.535-1.952 2.17a7.338 7.338 0 0 1-1.554 1.15 2.64 2.64 0 0 1-.502.22 1.209 1.209 0 0 1-.47.052 1.469 1.469 0 0 1-.498-.156c-.266-.131-.535-.32-.88-.582-.336-.257-.817-.65-1.317-.963a5.727 5.727 0 0 0-1.484-.661 6.053 6.053 0 0 0-2.24-.192c-.87.083-1.687.329-2.419.633-.9.376-1.722.858-2.475 1.368-1.006.685-1.93 1.45-2.795 2.233a58.236 58.236 0 0 0-2.258 2.184c-.188.183-.314.318-.384.382-.078.06-.2.13-.403.217a6.705 6.705 0 0 1-1.097.334c-.664.15-1.36.247-2.085.318-1.05.102-2.114.14-3.188.134a31.417 31.417 0 0 1-3.018-.159 16.427 16.427 0 0 1-1.771-.272 5.417 5.417 0 0 1-.782-.224c-.102-.046-.14-.06-.111-.046a1.094 1.094 0 0 1 .296.223c.1.108.104.153.077.093l.007.016a2.862 2.862 0 0 1-.137-.479 13.16 13.16 0 0 1-.195-1.243c-.099-.861-.16-1.737-.219-2.648-.036-.546-.07-1.133-.119-1.711-.019-.213-.043-.49-.091-.774-.043-.236-.109-.451-.137-.548a.09.09 0 0 0-.005-.015c-.233-.77-.574-1.47-.935-2.097-.477-.827-1.025-1.588-1.537-2.285-.437-.596-.835-1.122-1.205-1.678a26.835 26.835 0 0 0-1.38-1.919 15.73 15.73 0 0 0-1.434-1.596 7.731 7.731 0 0 0-1.238-.98 4.031 4.031 0 0 0-1.279-.533c-.42-.089-.936-.101-1.458.083l.01-.004c-.516.178-.908.5-1.18.82l-.007.008c-.21.249-.396.536-.537.854a2.04 2.04 0 0 0-.151.672c-.007.143 0 .266.006.343a4.64 4.64 0 0 0 .185.904l.003.01c.135.451.302.876.457 1.253.324.786.683 1.562 1.007 2.283.221.493.425.95.605 1.41.097.253.161.435.2.6.074.319.127.658.18 1.044.107.794.182 1.607.247 2.438.11 1.453.18 2.915.218 4.38.036 1.453.041 2.9-.004 4.337-.03.898-.078 1.775-.171 2.637a12.13 12.13 0 0 1-.213 1.356 2.746 2.746 0 0 1-.193.594c.057-.153.14-.271.223-.358a.921.921 0 0 1 .237-.178c.053-.028.071-.02-.054.002-.19.028-.407.036-.694.034-.5-.006-1.02-.048-1.578-.1-1.043-.1-2.11-.238-3.201-.361a46.633 46.633 0 0 0-2.892-.257 15.191 15.191 0 0 0-1.887.01c-.396.032-.866.09-1.35.24a3.58 3.58 0 0 0-.847.388c-.475.294-.86.688-1.152 1.108a5.79 5.79 0 0 0-.72 1.487c-.23.692-.369 1.408-.49 1.971a9.247 9.247 0 0 1-.251.991c-.044.126-.08.21-.11.268a1.111 1.111 0 0 1-.213.232c-.124.112-.27.224-.46.368-.177.132-.409.303-.63.488-.26.217-.589.52-.86.927a3.476 3.476 0 0 0-.51 1.274 5.9 5.9 0 0 0-.072 1.552c.05.665.169 1.294.296 1.868.208.93.47 1.837.713 2.687.256.898.499 1.735.69 2.58.117.53.204 1.017.237 1.484.021.316.012.56-.028.757a.665.665 0 0 1-.063.184l-.026.028c-.035.039-.127.139-.218.275-.177.252-.346.508-.497.735-.602.908-1.19 1.816-1.771 2.724-.453.71-.909 1.429-1.352 2.16-.156.26-.333.552-.497.858-.07.13-.14.278-.2.437-.107.284-.191.598-.242.772-.087.299-.146.478-.218.625-.047.096-.061.09-.02.055a.518.518 0 0 1 .185-.102.779.779 0 0 1 .245-.045.58.58 0 0 1 .147.016c.043.011.005.005-.092-.057a4.362 4.362 0 0 1-.522-.426c-.214-.195-.457-.437-.753-.698l-.009-.007a4.05 4.05 0 0 0-.599-.445c-.295-.175-.586-.246-.698-.273l-.014-.004a7.386 7.386 0 0 0-.882-.144c-.57-.062-1.123-.09-1.653-.107a29.3 29.3 0 0 0-2.244.018c-.43.022-.893.054-1.367.123l-.011.002c-.194.03-.485.077-.79.178-.167.055-.301.121-.383.163l-.149.077a1.476 1.476 0 0 0-.034.017c-.531.277-1.042.556-1.541.82-1.174.624-2.324 1.209-3.497 1.707-.681.289-1.346.54-2.012.726a6.722 6.722 0 0 1-1.264.244c-.28.021-.49.008-.65-.03-.079-.02-.12-.043-.114-.04a.25.25 0 0 1 .091.092c.001.001-.03-.07-.047-.219a4.205 4.205 0 0 1 .016-.813c.067-.702.23-1.503.31-2.421a6.678 6.678 0 0 0-.005-1.376 3.402 3.402 0 0 0-.435-1.332 2.688 2.688 0 0 0-1.018-.983 8.178 8.178 0 0 0-4.1-.93c-1.081.035-2.118.268-3.069.585-1.091.364-2.112.846-3.063 1.347-1.44.76-2.876 1.65-4.193 2.411-1.042.601-2.052 1.153-3.089 1.6-.831.356-1.652.63-2.47.774a6.396 6.396 0 0 1-1.983.055 5.782 5.782 0 0 1-1.808-.567c-.49-.245-.968-.483-1.448-.725a37.952 37.952 0 0 1-1.805-.957c-.36-.209-.662-.4-.923-.608-.198-.158-.303-.275-.357-.363a.298.298 0 0 1-.045-.117c-.011-.08-.008-.211.044-.433.067-.286.179-.59.33-.953a31.28 31.28 0 0 1 .779-1.668c.272-.554.46-.92.732-1.474.346-.703.672-1.338 1.051-1.92.215-.328.423-.605.644-.834.158-.162.284-.26.386-.315.15-.078.332-.148.566-.223.457-.146.899-.244 1.477-.395.526-.136 1.134-.305 1.735-.566.481-.21 1.004-.5 1.472-.925a4.122 4.122 0 0 0 1.061-1.523c.23-.572.31-1.168.292-1.722-.021-.66-.172-1.269-.341-1.787-.235-.714-.546-1.376-.82-1.95-.264-.557-.49-1.01-.678-1.489a3.507 3.507 0 0 1-.22-.742c-.02-.135-.004-.21-.005-.208-.004.013-.008.012.002.002a.062.062 0 0 0 .008-.009c-.049.05-.065.046-.04.037.082-.027.206-.05.457-.071.237-.02.796-.038 1.249-.116a3.418 3.418 0 0 0 1.217-.437c.352-.214.653-.51.875-.856.284-.437.475-.888.618-1.274.22-.602.377-1.202.511-1.74.186-.745.32-1.36.507-2.005.106-.361.208-.66.332-.921.08-.166.141-.254.182-.3.233-.234.43-.475.592-.677.36-.455.689-.916.996-1.36.484-.702.945-1.415 1.384-2.14.275-.457.553-.936.81-1.437l.025-.05c.029-.06.049-.077.033-.061l.014-.014c.054-.053.16-.13.367-.22a5.541 5.541 0 0 1 1.024-.307c.624-.134 1.27-.221 1.984-.319.705-.095 1.486-.195 2.26-.355a8.746 8.746 0 0 0 1.577-.465c.386-.163.85-.403 1.263-.793.342-.32.639-.75.797-1.266.175-.558.15-1.107.069-1.543a5.276 5.276 0 0 0-.504-1.411 3.886 3.886 0 0 0-1.075-1.273 5.835 5.835 0 0 0-1.522-.829c-.661-.25-1.322-.405-1.93-.522-1.185-.226-2.446-.347-3.5-.488-.52-.07-.985-.141-1.427-.247a3.325 3.325 0 0 1-.64-.209 34.27 34.27 0 0 1-1.886-1.02c-1.85-1.073-3.596-2.267-5.47-3.47-1.434-.92-2.923-1.832-4.497-2.62a3.357 3.357 0 0 1-.81-.556 3.839 3.839 0 0 1-.616-.77c-.259-.41-.506-.939-.842-1.533a6.908 6.908 0 0 0-.994-1.38 5.232 5.232 0 0 0-1.362-1.03 9.141 9.141 0 0 0-2.33-.827c-1.157-.244-2.322-.27-3.428-.17-1.284.116-2.521.4-3.69.758-1.463.45-2.862 1.029-4.198 1.657-1.879.886-3.679 1.894-5.418 2.92-1.355.798-2.675 1.614-3.988 2.4-.796.474-1.564.925-2.344 1.334l-.01.004c-.31.166-.557.28-.785.351l-.015.004c-.492.158-1.04.233-1.64.254-.748.024-1.52-.038-2.322-.146-1.121-.152-2.246-.387-3.4-.647-1.378-.31-2.778-.662-4.22-.956a25.63 25.63 0 0 0-2.758-.429 10.95 10.95 0 0 0-2.145-.005c-.593.066-1.249.205-1.885.509l-.01.004a8.672 8.672 0 0 0-1.55.993c-.662.522-1.252 1.098-1.778 1.621-.677.674-1.247 1.265-1.881 1.805-.445.378-.875.688-1.315.915-.472.237-.954.465-1.444.689-1.93.881-3.948 1.688-5.951 2.648-1.267.608-2.539 1.282-3.749 2.088-1.041.694-2.048 1.497-2.936 2.446-.759.81-1.423 1.724-1.942 2.726-.214.407-.381.82-.515 1.223a16.08 16.08 0 0 0-.525 2.123c-.179.962-.312 1.936-.443 2.838-.198 1.373-.401 2.683-.695 3.962-.29 1.262-.66 2.468-1.16 3.595-.162.354-.262.58-.389.793-.183.302-.456.6-.806.89-.423.351-.914.66-1.461.962-.848.466-1.734.86-2.692 1.306-.714.333-1.474.691-2.213 1.118-.529.308-1.09.673-1.606 1.137-.424.382-.85.862-1.16 1.461a8.032 8.032 0 0 0-.658 1.885c-.179.795-.273 1.592-.357 2.29-.1.832-.183 1.551-.34 2.25-.117.517-.266.97-.467 1.36a2.16 2.16 0 0 1-.524.654c-.28.238-.64.433-1.067.592-.533.197-1.12.325-1.762.425-.919.14-1.86.208-2.862.284-.91.07-1.876.143-2.844.294-.688.11-1.42.263-2.144.53-.615.228-1.262.554-1.835 1.045-.511.435-.931.984-1.214 1.603l-.005.01a5.414 5.414 0 0 0-.4 1.49c-.09.69-.09 1.355-.067 1.953.038.939.144 1.852.262 2.713.206 1.487.476 2.988.714 4.39.219 1.29.42 2.518.561 3.75.09.797.15 1.55.146 2.284a6.883 6.883 0 0 1-.122 1.373l-.011.052a1.911 1.911 0 0 1-.213.576.427.427 0 0 1-.114.13 5.96 5.96 0 0 1-2.757.66 7.7 7.7 0 0 1-2.292-.387c-.923-.293-1.823-.724-2.708-1.239-1.087-.632-2.127-1.375-3.151-2.174-1.755-1.372-3.409-2.875-5.135-4.394-.923-.81-1.87-1.631-2.868-2.407a20.561 20.561 0 0 0-2.215-1.526l-.02-.012c-.207-.116-.556-.323-.93-.476a3.216 3.216 0 0 0-1.514-.221 3.483 3.483 0 0 0-1.436.487 5.82 5.82 0 0 0-1.162.939c-.472.481-.893 1.017-1.232 1.43-.27.328-.486.585-.716.808-.15.144-.243.209-.302.24a1.438 1.438 0 0 1 .742-.152l.064.006a5.453 5.453 0 0 1-.207-.04c-.445-.096-.892-.205-1.357-.317-1.334-.327-2.667-.67-3.992-1.017a211.398 211.398 0 0 1-3.681-.995c-.456-.13-.883-.252-1.303-.386a7.11 7.11 0 0 1-.216-.075 1.5 1.5 0 0 1-.329-.228 1.695 1.695 0 0 1-.372-.525c-.141-.296-.24-.648-.323-1.077-.131-.694-.192-1.488-.314-2.356-.083-.587-.199-1.249-.43-1.91a5.172 5.172 0 0 0-.903-1.634 4.466 4.466 0 0 0-1.383-1.103 3.377 3.377 0 0 0-1.088-.346 5.448 5.448 0 0 0-1.372-.004c-.688.076-1.271.209-1.775.289-.353.056-.62.084-.858.078a.924.924 0 0 1-.275-.04 19.427 19.427 0 0 0-1.497-.665c-1.594-.629-3.245-1.038-4.875-1.294-1.951-.305-3.906-.398-5.818-.35-2.235.058-4.44.31-6.587.71-2.06.385-4.08.907-6.038 1.571a34.843 34.843 0 0 0-4.349 1.796c-.081.04-.173.077-.275.109-.285.088-.62.134-1.02.154-.563.026-1.143-.004-1.802-.035-.62-.029-1.315-.063-2.023-.027a6.894 6.894 0 0 0-1.737.293 75.931 75.931 0 0 0-6.258 2.391c-2.204.954-4.353 2.001-6.42 3.034-.143.072-.319.126-.523.154-.327.045-.696.03-1.118-.028-.56-.078-1.134-.222-1.74-.394-.965-.275-1.947-.608-2.966-.908-1.008-.296-2.053-.567-3.14-.718-.926-.127-1.89-.166-2.859-.035a7.764 7.764 0 0 0-2.453.746c-.443.221-.91.403-1.387.553-.932.293-1.907.472-2.888.585-1.281.146-2.575.18-3.843.16-1.882-.032-3.769-.188-5.588-.373-1.5-.152-2.97-.33-4.412-.482a1.48 1.48 90 0 0-.312 2.943z" style="fill:red;fill-opacity:1;fill-rule:nonzero;stroke:none" class="SvuSpsZH_1"></path><style data-made-with="vivus-instant">.SvuSpsZH_0{stroke-dasharray:49 51;stroke-dashoffset:50;animation:SvuSpsZH_draw_0 7200ms linear 0ms infinite,SvuSpsZH_fade 7200ms linear 0ms infinite;}.SvuSpsZH_1{stroke-dasharray:2138 2140;stroke-dashoffset:2139;animation:SvuSpsZH_draw_1 7200ms linear 0ms infinite,SvuSpsZH_fade 7200ms linear 0ms infinite;}@keyframes SvuSpsZH_draw{100%{stroke-dashoffset:0;}}@keyframes SvuSpsZH_fade{0%{stroke-opacity:1;}94.44444444444444%{stroke-opacity:1;}100%{stroke-opacity:0;}}@keyframes SvuSpsZH_draw_0{11.11111111111111%{stroke-dashoffset: 50}51.388888888888886%{ stroke-dashoffset: 0;}100%{ stroke-dashoffset: 0;}}@keyframes SvuSpsZH_draw_1{12.5%{stroke-dashoffset: 2139}52.77777777777778%{ stroke-dashoffset: 0;}100%{ stroke-dashoffset: 0;}}</style></svg>